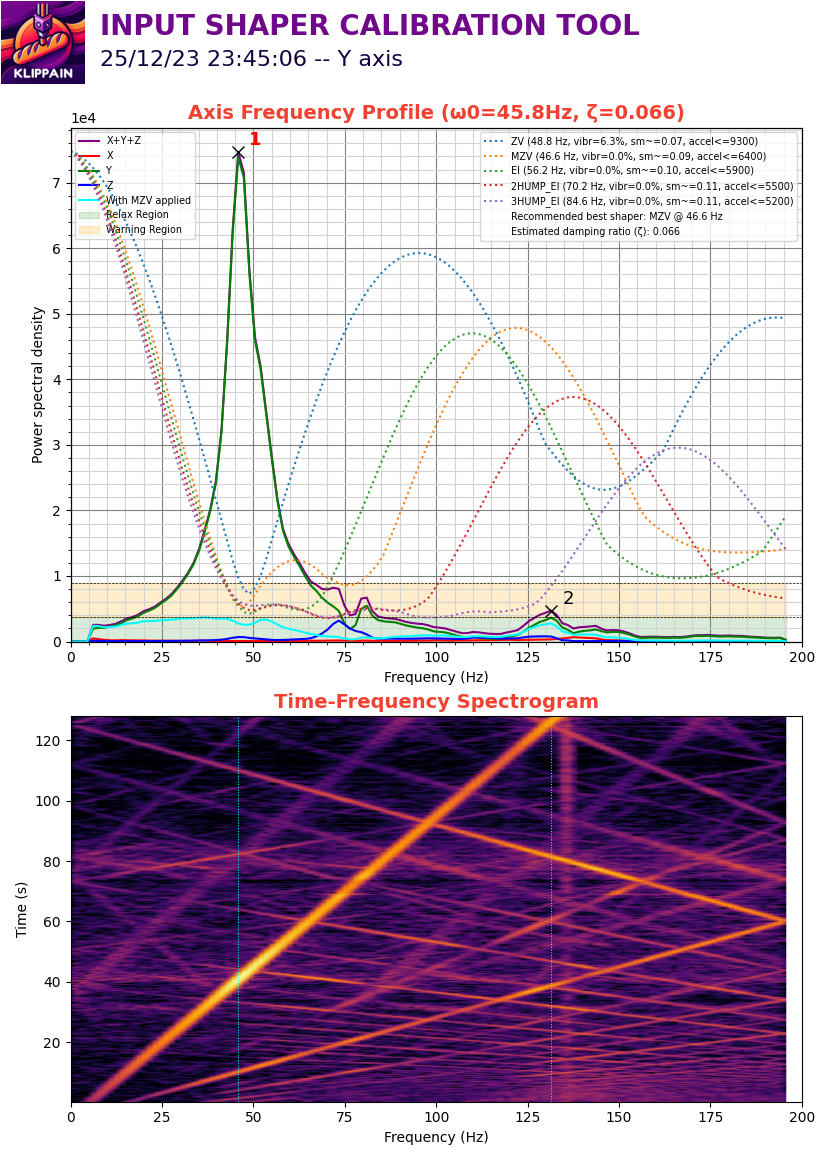

Values plotted in this chart, from the file beside it:
#time, accel_x, accel_y, accel_z
5118, 689.1, 1397, -9495
5118, 248.9, 612.6, -9897
5118, 38.29, -76.57, -9954
5118, 363.7, 1742, -9342
5118, 363.7, -382.9, -9801
5118, 1359, -4843, -10509
5118, -612.6, -746.6, -9303
5118, 516.8, 1129, -9380
5118, 612.6, -3446, -11026
5118, 516.8, 1742, -9667
5118, -536, 4154, -8920
5118, 478.6, 0.000000, -9992
5118, -363.7, 57.43, -9533
5118, 3216, -765.7, -9322
5118, -2355, -1646, -10930
5118, 555.1, -95.71, -10165
5118, 2201, 3848, -8346
5118, -1283, 5111, -9648
5118, 1053, 3656, -9744
5118, 210.6, -459.4, -9724
5118, 574.3, -1168, -10280
5118, 650.8, -670, -9284
5118, 804, -153.1, -9954
5118, -746.6, 2986, -9897
5118, 1034, 2603, -9763
5118, -191.4, 2546, -9514
5118, -57.43, 957.1, -9667
5118, 363.7, 727.4, -9380
5118, 497.7, 1704, -9629
5118, 938, 325.4, -10375
5118, 0.000000, 440.3, -9322
5118, -689.1, 2125, -9169
5118, 1551, 2029, -9686
5118, 899.7, 2489, -10165
5118, -478.6, 4805, -9514
5118, 1321, 2067, -9227
5118, 248.9, -229.7, -9456
5118, 1283, -287.1, -9801
5118, -612.6, 2278, -9858
5118, 2182, 2489, -9992
5118, -1455, 861.4, -9342
5118, 899.7, 2450, -9150
5118, 2450, 2067, -9648
5118, -1665, 1551, -10394
5118, 268, 4345, -9169
5118, 1397, -3025, -10567
5118, 1015, 1168, -9418
5118, -995.4, -1857, -9590
5118, 2661, 1799, -10260
5118, 593.4, 516.8, -9992
5118, -1455, 842.3, -9399
5118, 1129, -516.8, -9744
5118, 1168, -2565, -10375
5118, 708.3, 1091, -9150
5118, -1263, 804, -10222
5118, 2757, 38.29, -9973
5118, -1455, 631.7, -8997
5118, 210.6, -2163, -10222
5118, 995.4, -861.4, -10241
5118, 612.6, 1991, -9476
... 50,119 more rows
